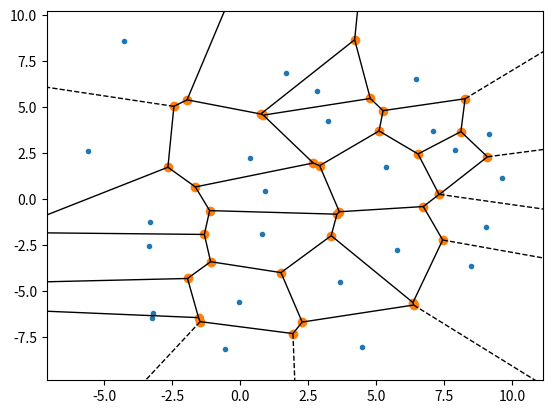

The script that saved this image:
import random
import matplotlib.pyplot as plt
from scipy.spatial import Voronoi, voronoi_plot_2d
import numpy as np


def generate_points(n, radius):
    points = []
    while len(points) < n:
        x = random.uniform(-radius, radius)
        y = random.uniform(-radius, radius)
        if (x ** 2 + y ** 2) <= radius * radius:  # Check if point is within the circle, if not then it skips it
            points.append((x, y))

    return points


def display_points(points, radius):
    x_values = [point[0] for point in points]
    y_values = [point[1] for point in points]

    plt.scatter(x_values, y_values)
    plt.xlim(-(radius + 1), (radius + 1))  # the +1 is just to zoom out a bit more than the radius of the circle
    plt.ylim(-(radius + 1), (radius + 1))
    plt.xlabel('X')
    plt.ylabel('Y')
    plt.title(f'{len(points)} Points in Circle of Radius {radius}')
    plt.grid(True)
    plt.gca().set_aspect('equal')
    plt.show()
    voronoi_plot_2d(points)

points = generate_points(25, 10)
#display_points(points, 10)

voronoi_plot_2d(Voronoi(points))
plt.show()